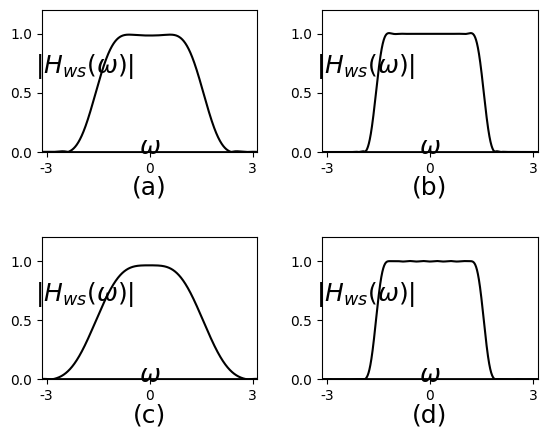

Write the Python code that produced this figure. (Note: this script raises an exception after producing the figure.)
%matplotlib inline
#%matplotlib osx

import matplotlib.pyplot as plt
import matplotlib.lines as ln
import numpy as np
plt.close()

plt.rcParams['font.family'] = 'Times New Roman'

fig = plt.figure(dpi=300)
#fig = plt.figure()
fig.patch.set_alpha(0.)

#(a) Hanning window
M = w_size = 13
ax =fig.add_subplot(221)

omg = np.arange(-np.pi, np.pi, 0.001)
Wrec = (np.sin((M/2)*omg)/np.sin((1/2)*omg))*np.exp(omg*(-(M-1)/2)*1j)
Wrec_l = (np.sin((M/2)*(omg-2*np.pi/M))/np.sin((1/2)*(omg-2*np.pi/M)))*np.exp((omg-2*np.pi/M)*(-(M-1)/2)*1j)
Wrec_r = (np.sin((M/2)*(omg+2*np.pi/M))/np.sin((1/2)*(omg+2*np.pi/M)))*np.exp((omg+2*np.pi/M)*(-(M-1)/2)*1j)
W = 0.5*Wrec - 0.25*Wrec_l - 0.25*Wrec_r

H_s = np.exp(-1j*((w_size-1)/2)*omg)
l=omg.size
for i in range(l):
    if ((omg[i] < -np.pi/2) or (omg[i] >= np.pi/2)): H_s[i] = 0
H_s = H_s/len(H_s)	# normalize H_s in order to convolute

H_sw = np.convolve(W,H_s)

plt.xlim([-np.pi, np.pi])
plt.ylim([0, 1.2])
plt.axhline(0, color='k', linewidth=2)
ax.xaxis.set_label_coords(1.04, 0.12)
ax.yaxis.set_label_coords(0.2, 1.02)
plt.xlabel('$\omega$', fontsize=18)
plt.ylabel('$|H_{ws}(\omega)|$', fontsize=18, rotation=0)
plt.xticks([-3,0, 3])
plt.yticks([0, 0.5, 1.0])
omg2 = np.arange(-2*np.pi, 2*np.pi, 0.001)

plt.plot(omg2, abs(H_sw), color='k')

plt.text(0, -0.3, '(a)', ha = 'center', va = 'center', fontsize=18)

###
# (b) Hanning window
M = w_size = 33
ax =fig.add_subplot(222)

omg = np.arange(-np.pi, np.pi, 0.001)
Wrec = (np.sin((M/2)*omg)/np.sin((1/2)*omg))*np.exp(omg*(-(M-1)/2)*1j)
Wrec_l = (np.sin((M/2)*(omg-2*np.pi/M))/np.sin((1/2)*(omg-2*np.pi/M)))*np.exp((omg-2*np.pi/M)*(-(M-1)/2)*1j)
Wrec_r = (np.sin((M/2)*(omg+2*np.pi/M))/np.sin((1/2)*(omg+2*np.pi/M)))*np.exp((omg+2*np.pi/M)*(-(M-1)/2)*1j)
W = 0.5*Wrec - 0.25*Wrec_l - 0.25*Wrec_r
H_s = np.exp(-1j*((w_size-1)/2)*omg)
l=omg.size
for i in range(l):
    if ((omg[i] < -np.pi/2) or (omg[i] >= np.pi/2)): H_s[i] = 0
H_s = H_s/len(H_s)	# normalize H_s in order to convolute

H_sw = np.convolve(W,H_s)

plt.xlim([-np.pi, np.pi])
plt.ylim([0, 1.2])
plt.axhline(0, color='k', linewidth=2)
ax.xaxis.set_label_coords(1.04, 0.12)
ax.yaxis.set_label_coords(0.2, 1.02)
plt.xlabel('$\omega$', fontsize=18)
plt.ylabel('$|H_{ws}(\omega)|$', fontsize=18, rotation=0)
plt.xticks([-3,0, 3])
plt.yticks([0, 0.5, 1.0])
omg2 = np.arange(-2*np.pi, 2*np.pi, 0.001)

plt.plot(omg2, abs(H_sw), color='k')

plt.text(0, -0.3, '(b)', ha = 'center', va = 'center', fontsize=18)

#(c) Hamming window
M = w_size = 8
ax =fig.add_subplot(223)

omg = np.arange(-np.pi, np.pi, 0.001)
Wrec = (np.sin((M/2)*omg)/np.sin((1/2)*omg))*np.exp(omg*(-(M-1)/2)*1j)
Wrec_l = (np.sin((M/2)*(omg+2*np.pi/M))/np.sin((1/2)*(omg+2*np.pi/M)))*np.exp((omg+2*np.pi/M)*(-(M-1)/2)*1j)
Wrec_r = (np.sin((M/2)*(omg-2*np.pi/M))/np.sin((1/2)*(omg-2*np.pi/M)))*np.exp((omg-2*np.pi/M)*(-(M-1)/2)*1j)
W = 0.54*Wrec - 0.23*Wrec_l - 0.23*Wrec_r

H_s = np.exp(-1j*((w_size-1)/2)*omg)
l=omg.size
for i in range(l):
    if ((omg[i] < -np.pi/2) or (omg[i] >= np.pi/2)): H_s[i] = 0
H_s = H_s/len(H_s)	# normalize H_s in order to convolute

H_sw = np.convolve(W,H_s)

plt.xlim([-np.pi, np.pi])
plt.ylim([0, 1.2])
plt.axhline(0, color='k', linewidth=2)
ax.xaxis.set_label_coords(1.04, 0.12)
ax.yaxis.set_label_coords(0.2, 1.02)
plt.xlabel('$\omega$', fontsize=18)
plt.ylabel('$|H_{ws}(\omega)|$', fontsize=18, rotation=0)
plt.xticks([-3,0, 3])
plt.yticks([0, 0.5, 1.0])
omg2 = np.arange(-2*np.pi, 2*np.pi, 0.001)

plt.plot(omg2, abs(H_sw), color='k')

plt.text(0, -0.3, '(c)', ha = 'center', va = 'center', fontsize=18)

###
# (d) Hamming window
M = w_size = 32
ax =fig.add_subplot(224)

omg = np.arange(-np.pi, np.pi, 0.001)
Wrec = (np.sin((M/2)*omg)/np.sin((1/2)*omg))*np.exp(omg*(-(M-1)/2)*1j)
Wrec_l = (np.sin((M/2)*(omg+2*np.pi/M))/np.sin((1/2)*(omg+2*np.pi/M)))*np.exp((omg+2*np.pi/M)*(-(M-1)/2)*1j)
Wrec_r = (np.sin((M/2)*(omg-2*np.pi/M))/np.sin((1/2)*(omg-2*np.pi/M)))*np.exp((omg-2*np.pi/M)*(-(M-1)/2)*1j)
W = 0.54*Wrec - 0.23*Wrec_l - 0.23*Wrec_r
H_s = np.exp(-1j*((w_size-1)/2)*omg)
l=omg.size
for i in range(l):
    if ((omg[i] < -np.pi/2) or (omg[i] >= np.pi/2)): H_s[i] = 0
H_s = H_s/len(H_s)	# normalize H_s in order to convolute

H_sw = np.convolve(W,H_s)

plt.xlim([-np.pi, np.pi])
plt.ylim([0, 1.2])
plt.axhline(0, color='k', linewidth=2)
ax.xaxis.set_label_coords(1.04, 0.12)
ax.yaxis.set_label_coords(0.2, 1.02)
plt.xlabel('$\omega$', fontsize=18)
plt.ylabel('$|H_{ws}(\omega)|$', fontsize=18, rotation=0)
plt.xticks([-3,0, 3])
plt.yticks([0, 0.5, 1.0])
omg2 = np.arange(-2*np.pi, 2*np.pi, 0.001)

plt.plot(omg2, abs(H_sw), color='k')

plt.text(0, -0.3, '(d)', ha = 'center', va = 'center', fontsize=18)

plt.subplots_adjust(left=None, bottom=None, right=None, top=None, wspace=0.3, hspace=0.6)
plt.savefig('./figures/fig10.21.eps')
plt.show()


plt.close()
